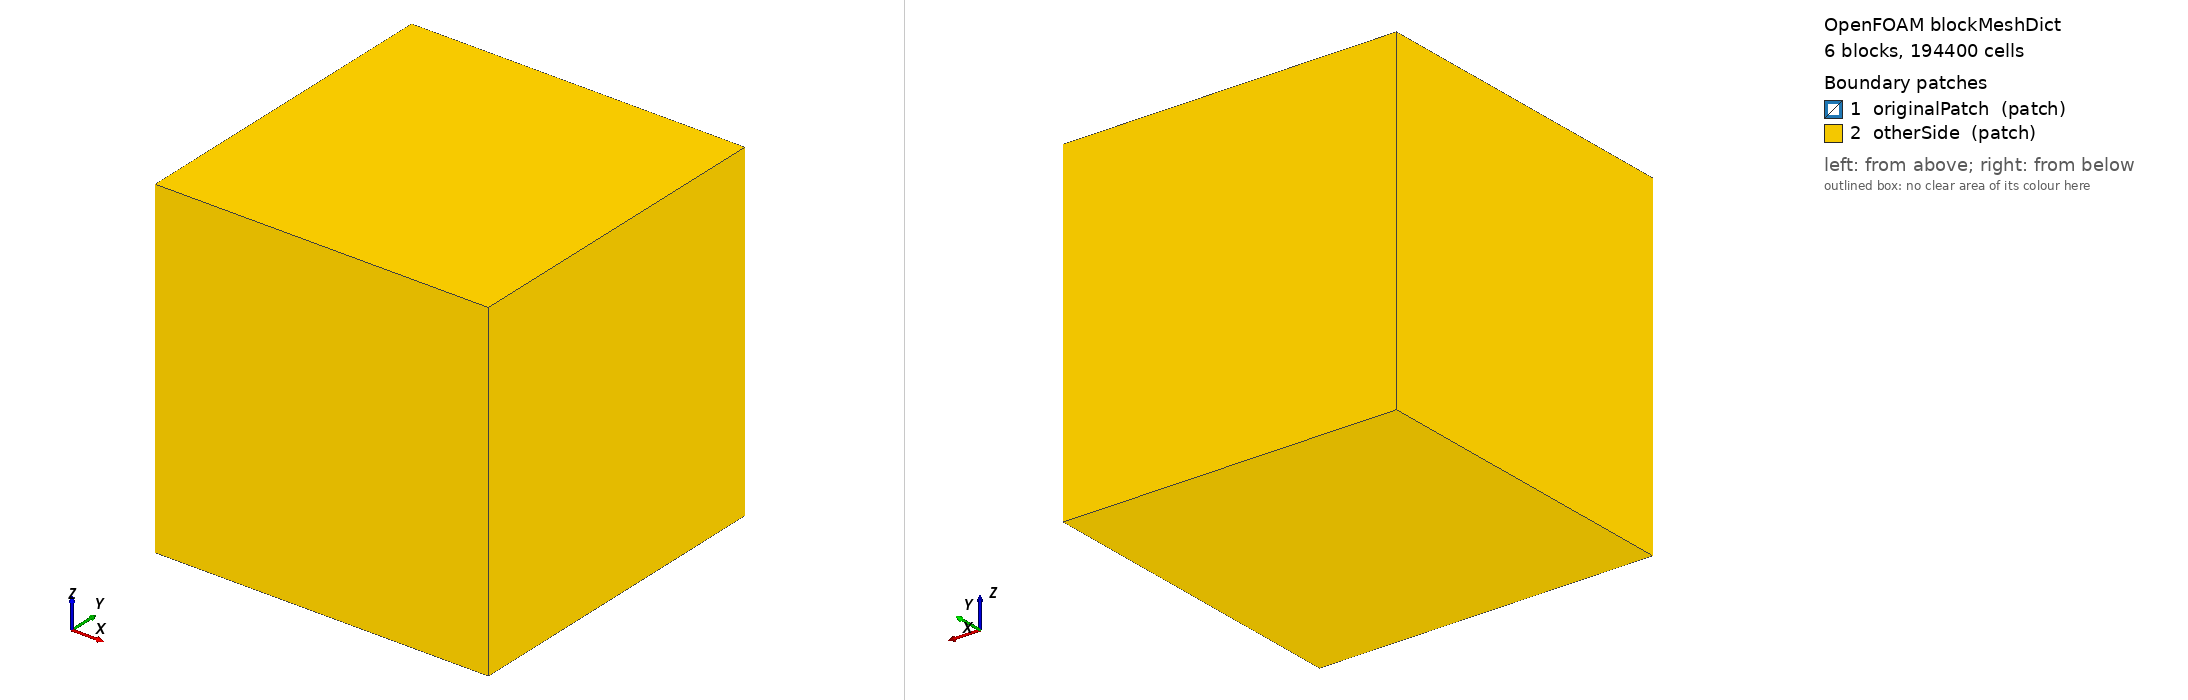

OpenFOAM case: the mesh blockMesh builds from blockMeshDict, 6 block(s), 194400 cells. Boundary patches (legend numbers): 1 originalPatch (patch), 2 otherSide (patch). Left view from above one corner, right view from below the opposite corner. Boundary conditions: 0 field file(s) under 0/; 0 of 2 drawn patches have an entry in a shipped field file.

=== system/blockMeshDict ===
// The FOAM Project // File: blockMeshDict
/*
-------------------------------------------------------------------------------
 =========         | dictionary
 \\      /         |
  \\    /          | Name:   blockMeshDict
   \\  /           | Family: FoamX configuration file
    \\/            |
    F ield         | FOAM version: 2.2
    O peration     | Product of Nabla Ltd.
    A and          |
    M anipulation  | Email: Enquiries@Nabla.co.uk
-------------------------------------------------------------------------------
*/
// FoamX Case Dictionary.

FoamFile
{
    version         2.0;
    format          ascii;

    root            "/home/dm2/hilary/OpenFOAM/hilary-1.3.1/run/testOrder";
    case            "2dRefinement";
    instance        "constant/polyMesh";
    local           "";

    class           dictionary;
    object          blockMeshDict;
}

// * * * * * * * * * * * * * * * * * * * * * * * * * * * * * * * * * * * * * //

convertToMeters 1;

vertices
(
    (-0.9 -0.9 -0.9)   // 0
    ( 0.9 -0.9 -0.9)   // 1
    ( 0.9 -0.9  0.9)   // 2
    (-0.9 -0.9  0.9)   // 3
    (-1.1 -1.1 -1.1)   // 4
    ( 1.1 -1.1 -1.1)   // 5
    ( 1.1 -1.1  1.1)   // 6
    (-1.1 -1.1  1.1)   // 7
    (-0.9  0.9 -0.9)   // 8
    (-0.9  0.9  0.9)   // 9
    (-1.1  1.1  1.1)   // 10
    (-1.1  1.1 -1.1)   // 11
    ( 0.9  0.9 -0.9)   // 12
    ( 0.9  0.9  0.9)   // 13
    ( 1.1  1.1  1.1)   // 14
    ( 1.1  1.1 -1.1)   // 15
);

blocks
(
    hex (0  1  2  3  4  5  6  7) (180 180 1)  simpleGrading (1 1 1)
    hex (0  3  9  8  4  7 10 11) (180 180 1)  simpleGrading (1 1 1)
    hex (8  9 13 12 11 10 14 15) (180 180 1)  simpleGrading (1 1 1)
    hex (1 12 13  2  5 15 14  6)  (180 180 1)  simpleGrading (1 1 1)
    hex (0  8 12  1  4 11 15  5)  (180 180 1)  simpleGrading (1 1 1)
    hex (3  2 13  9  7  6 14 10)  (180 180 1)  simpleGrading (1 1 1)
);

edges
(
);

patches
(
    patch originalPatch
    (
        (0 3 2 1)
        (0 8 9 3)
        (8 12 13 9)
        (1 2 13 12)
        (0 1 12 8)
        (2 3 9 13)
    )

    patch otherSide
    (
        (4 5 6 7)
        (4 7 10 11)
        (11 10 14 15)
        (5 15 14 6)
        (4 11 15 5)
        (7 6 14 10)
    )
);

mergePatchPairs
(
);

// *************************************************************************
